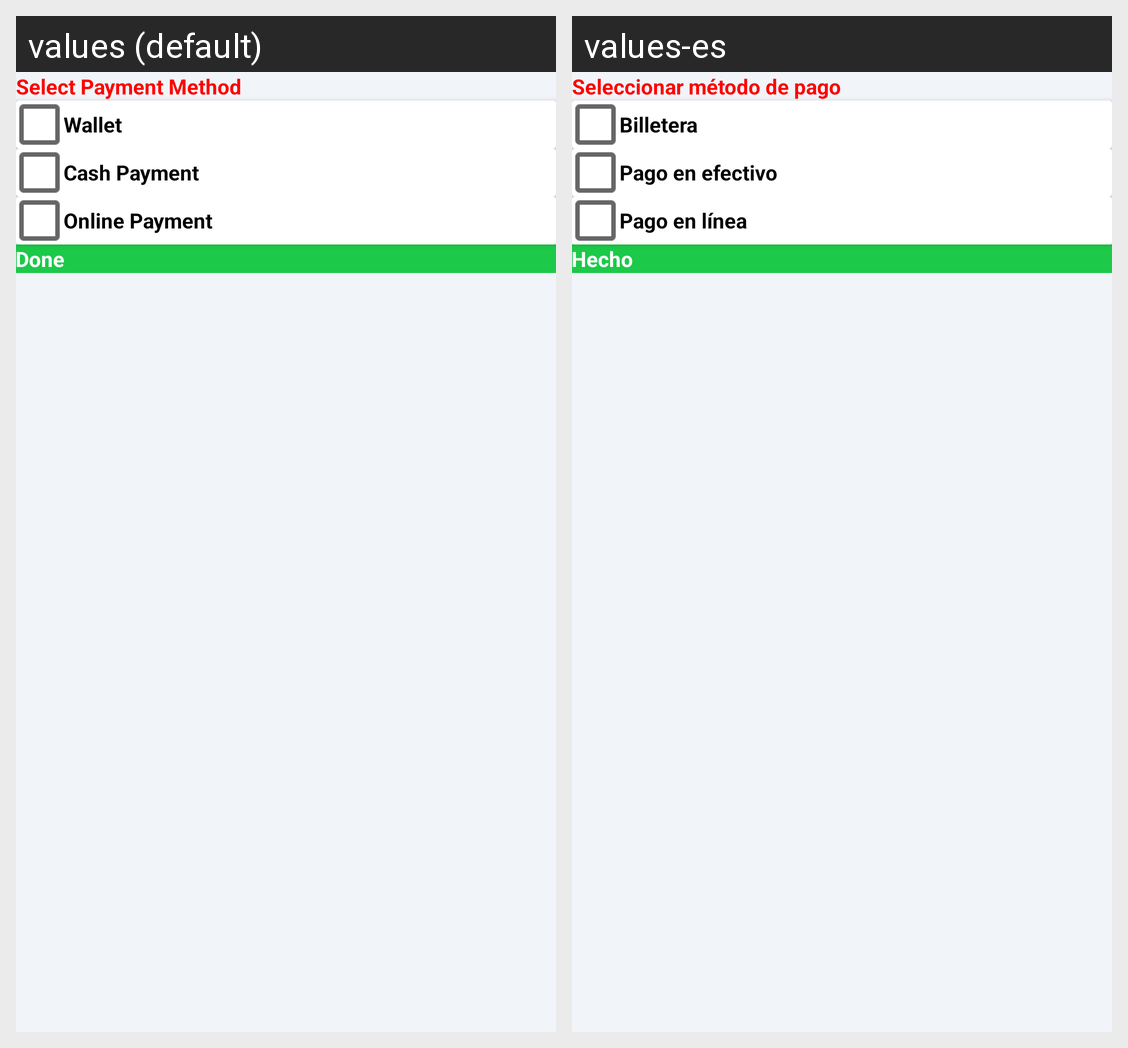

Here is an Android app screen in its default locale and in the app's own translations. Write out the translated-string differences for the strings that appear on this screen.
Android screen res/layout/activity_pharmacy_pay.xml rendered under 2 locales, left to right: values (default), values-es. Device: Nexus 5 (rendered at 1080×1920; each locale shown at half size, 540×960, under a caption strip naming it); theme AppTheme.
Strings drawn on this screen, with the default value and each locale's value (text and hints the layout hard-codes, and strings that could not be matched under every locale, appear in the picture but are not listed):

select_pay_method
  values: Select Payment Method
  values-es: Seleccionar método de pago

wallet
  values: Wallet
  values-es: Billetera

cash_payment
  values: Cash Payment
  values-es: Pago en efectivo

online_payment
  values: Online Payment
  values-es: Pago en línea

done
  values: Done
  values-es: Hecho
